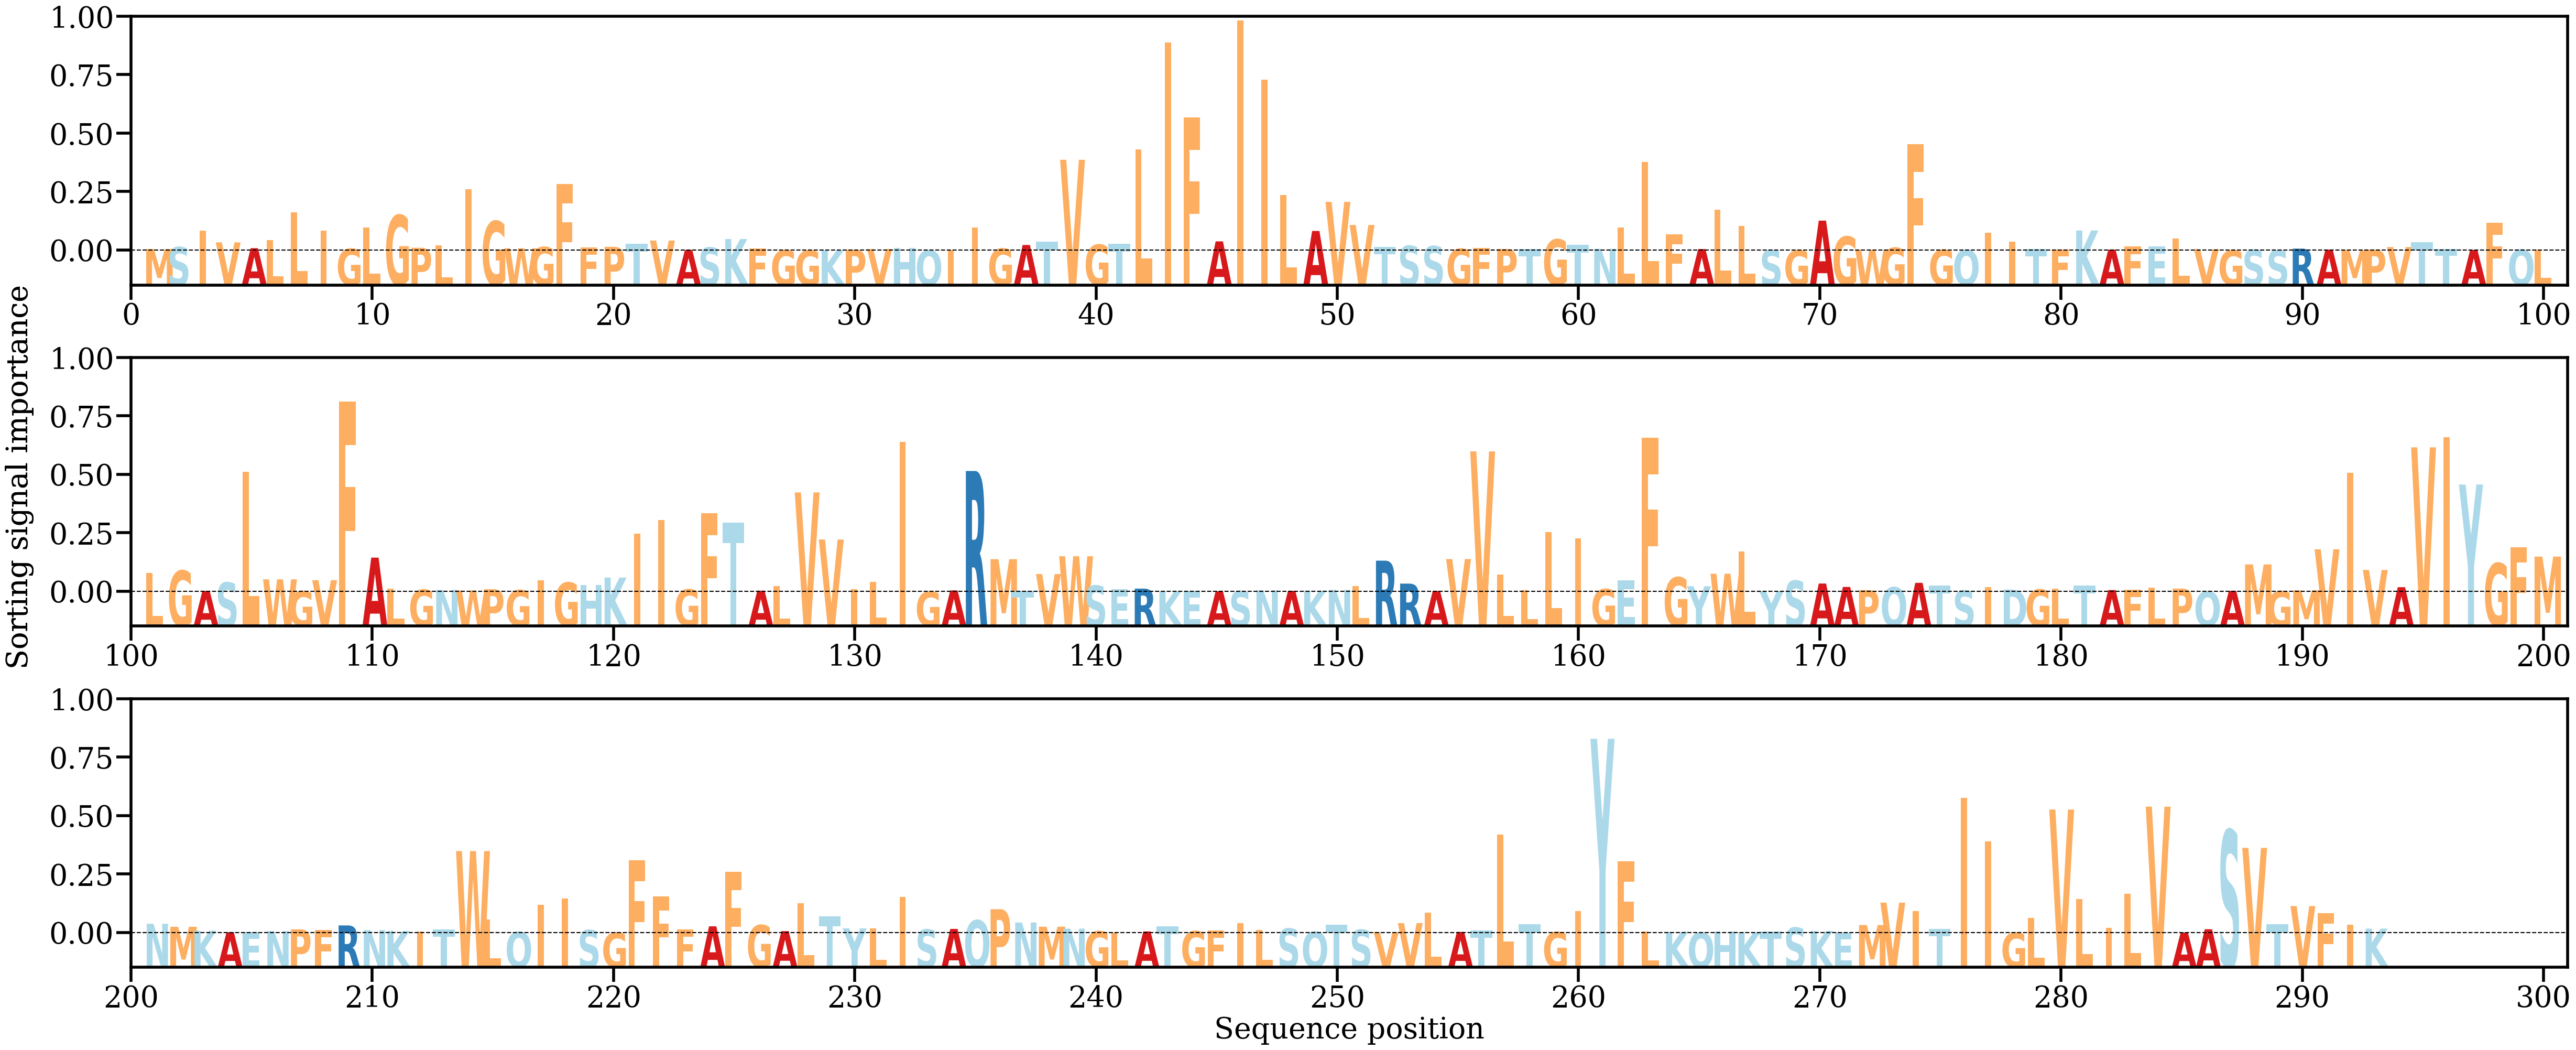

Values plotted in this chart, from the file beside it:
AA, Alpha
M, [0.00023054]
S, [0.00051919]
I, [0.00293956]
V, [0.0012234]
A, [0.00035671]
L, [0.00160056]
L, [0.00570054]
I, [0.0030079]
G, [0.00027034]
L, [0.00347312]
G, [0.00528928]
P, [0.00041827]
L, [0.00076617]
I, [0.00913203]
G, [0.00438945]
W, [0.00034847]
G, [0.00052681]
F, [0.00995733]
F, [0.00043864]
P, [0.00055921]
T, [0.00102321]
V, [0.00149323]
A, [9.820466e-05]
S, [0.00045644]
K, [0.00172367]
F, [0.00028739]
G, [4.954481e-05]
G, [1.9664436e-05]
K, [6.364127e-05]
P, [0.00013679]
V, [0.00022019]
H, [0.00038518]
Q, [3.10215e-05]
I, [4.871086e-05]
I, [0.00342584]
G, [0.00029548]
A, [0.00083166]
T, [0.00131045]
V, [0.01355768]
G, [0.00087806]
T, [0.00103545]
L, [0.01513114]
I, [0.03108154]
F, [0.01988208]
A, [0.00137093]
I, [0.03437419]
I, [0.02550249]
L, [0.00830011]
A, [0.00292752]
V, [0.00727412]
V, [0.00382332]
T, [0.00057404]
S, [0.00070434]
S, [0.00065849]
G, [0.00026195]
F, [0.00041575]
P, [0.00023521]
T, [0.00021468]
G, [0.00166742]
T, [0.00087102]
... 233 more rows
